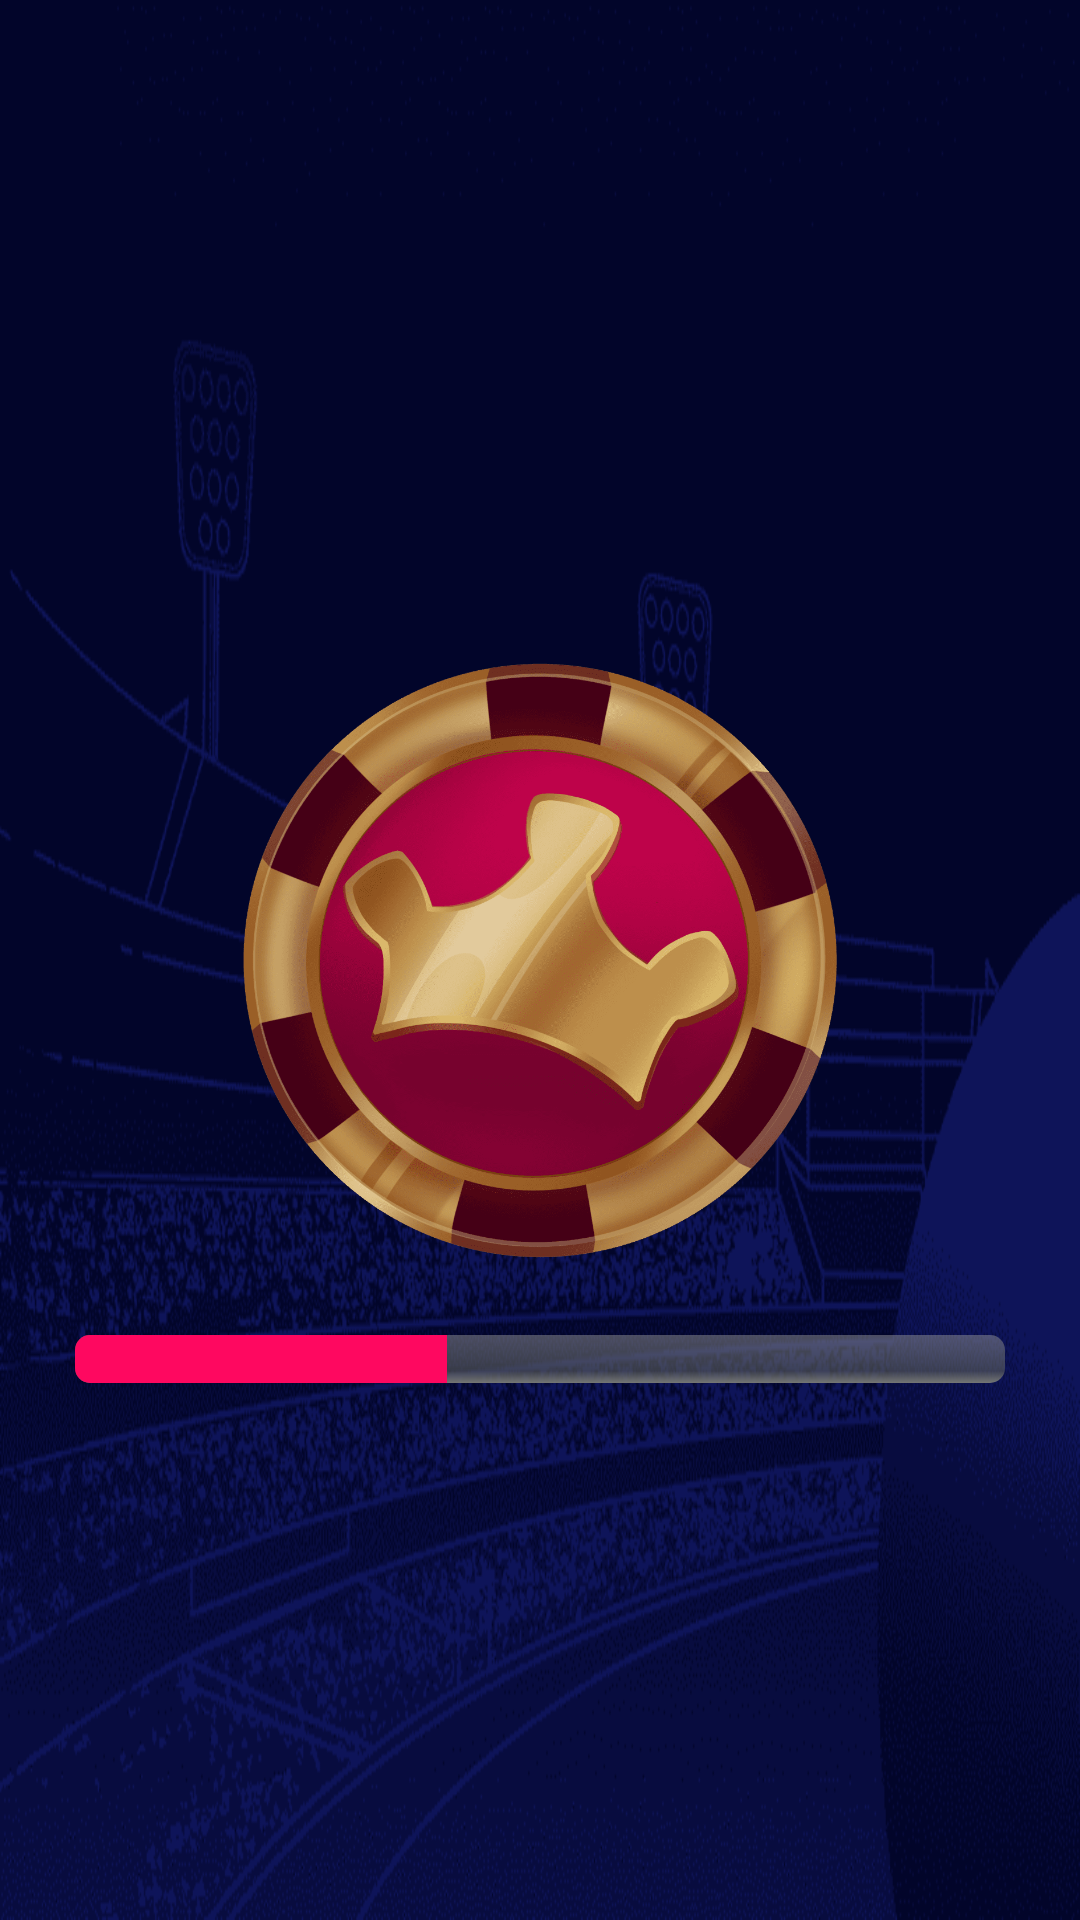

Here is an Android app screen rendered from its layout file. Give the layout XML and the strings, colors and styles it references.
<!-- AndroidManifest.xml: application theme Theme.KicktheBall -->
<!-- res/layout/activity_splash.xml -->
<?xml version="1.0" encoding="utf-8"?>
<androidx.constraintlayout.widget.ConstraintLayout xmlns:android="http://schemas.android.com/apk/res/android"
    xmlns:app="http://schemas.android.com/apk/res-auto"
    xmlns:tools="http://schemas.android.com/tools"
    android:layout_width="match_parent"
    android:layout_height="match_parent"
    android:background="@mipmap/ic_back_crick"
    tools:context=".ui.activity.splashscreen.SplashActivity">

    <ImageView
        android:id="@+id/iv_splash_item"
        android:layout_width="200dp"
        android:layout_height="200dp"
        android:layout_gravity="center"
        android:contentDescription="@string/load_animation"
        android:src="@mipmap/il_red_chip"
        app:layout_constraintBottom_toBottomOf="parent"
        app:layout_constraintEnd_toEndOf="parent"
        app:layout_constraintStart_toStartOf="parent"
        app:layout_constraintTop_toTopOf="parent" />

    <ProgressBar
        android:id="@+id/pb_download"
        style="@style/Widget.AppCompat.ProgressBar.Horizontal"
        android:layout_width="match_parent"
        android:layout_height="wrap_content"
        android:layout_marginHorizontal="25dp"
        android:layout_marginTop="25dp"
        android:progress="40"
        android:progressDrawable="@drawable/progress_bar_style_bg"
        app:layout_constraintEnd_toEndOf="parent"
        app:layout_constraintStart_toStartOf="parent"
        app:layout_constraintTop_toBottomOf="@id/iv_splash_item" />
</androidx.constraintlayout.widget.ConstraintLayout>
<!-- resources referenced by this layout -->
<resources>
  <!-- drawable progress_bar_style_bg (drawable) -->
  <?xml version="1.0" encoding="utf-8"?>
  <layer-list xmlns:android="http://schemas.android.com/apk/res/android">
      <item android:id="@android:id/background">
          <shape>
              <corners android:radius="5dip" />
              <gradient
                  android:angle="270"
                  android:centerColor="#995a5d5a"
                  android:centerY="0.75"
                  android:endColor="#ff747674"
                  android:startColor="#779d9e9d" />
          </shape>
      </item>
  
      <item android:id="@android:id/secondaryProgress">
          <clip>
              <shape>
                  <corners android:radius="5dip" />
                  <gradient
                      android:angle="270"
                      android:centerColor="#80ffb600"
                      android:centerY="0.75"
                      android:endColor="#a0ffcb00"
                      android:startColor="#80ffd300" />
              </shape>
          </clip>
      </item>
      <item android:id="@android:id/progress">
          <clip>
              <shape>
                  <corners android:radius="5dip" />
                  <solid android:color="@color/button_color"/>
              </shape>
          </clip>
      </item>
  </layer-list>
  <!-- mipmap ic_back_crick: png bitmap (mipmap-xxhdpi, 28680 bytes) -->
  <!-- mipmap il_red_chip: png bitmap (mipmap-xxhdpi, 152456 bytes) -->
  <string name="load_animation">Load animation</string>
  <style name="Theme.KicktheBall" parent="Theme.MaterialComponents.NoActionBar">
          <item name="colorPrimary">@color/purple_500</item>
          <item name="colorPrimaryVariant">@color/purple_700</item>
          <item name="colorOnPrimary">@color/white</item>
          <item name="colorSecondary">@color/teal_200</item>
          <item name="colorSecondaryVariant">@color/teal_700</item>
          <item name="colorOnSecondary">@color/black</item>
          <item name="android:statusBarColor">@android:color/transparent</item>
      </style>
  <color name="button_color">#fe0860</color>
  <color name="purple_500">#FF6200EE</color>
  <color name="purple_700">#FF3700B3</color>
  <color name="white">#FFFFFFFF</color>
  <color name="teal_200">#FF03DAC5</color>
  <color name="teal_700">#FF018786</color>
  <color name="black">#FF000000</color>
</resources>
